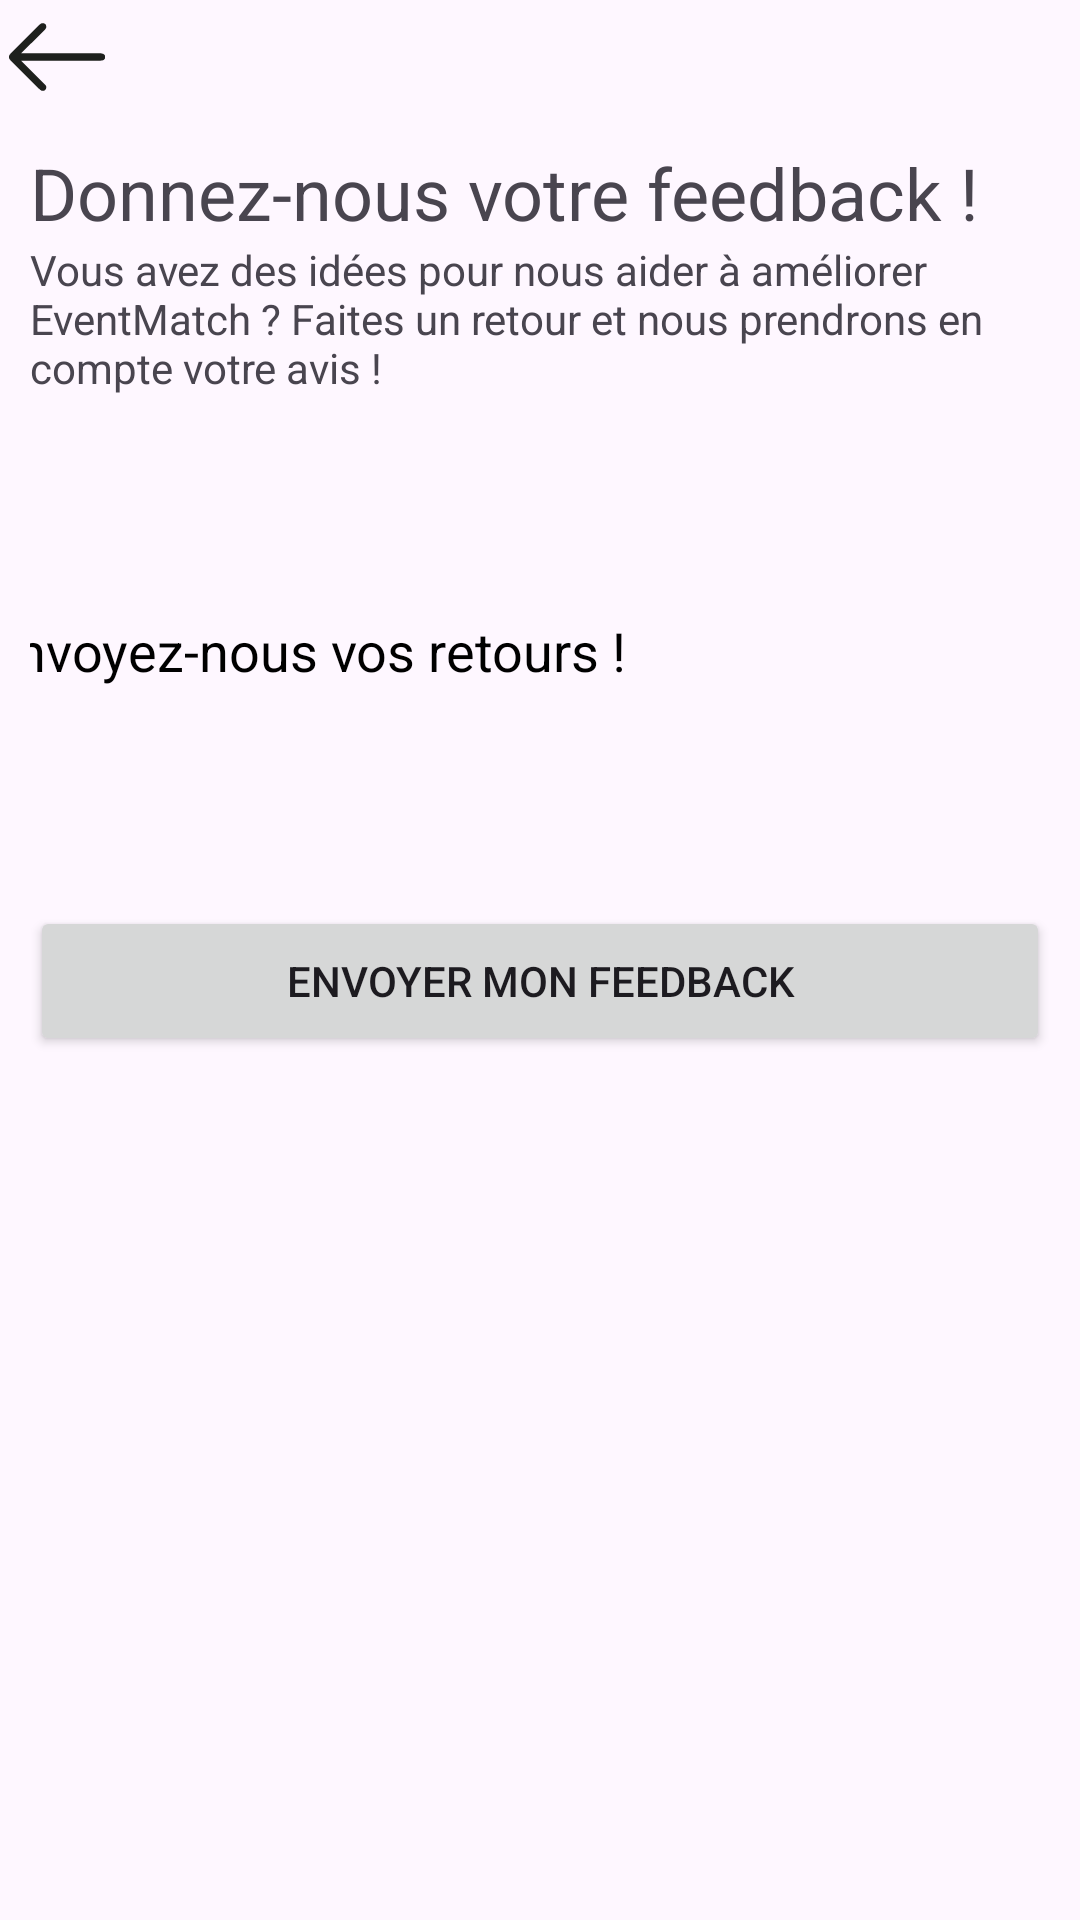

Write the Android layout XML for this screen, with the resource values it uses.
<!-- AndroidManifest.xml: application theme Theme.Eventmatch -->
<!-- res/layout/fragment_feedback.xml -->
<?xml version="1.0" encoding="utf-8"?>
<LinearLayout
    xmlns:android="http://schemas.android.com/apk/res/android"
    xmlns:app="http://schemas.android.com/apk/res-auto"
    android:layout_width="match_parent"
    android:layout_height="match_parent"
    android:orientation="vertical">

    <ImageView
        android:id="@+id/image_view_back"
        android:layout_width="32dp"
        android:layout_height="32dp"
        android:layout_margin="3dp"
        android:background="@drawable/ic_return"
        app:layout_constraintStart_toStartOf="parent"
        app:layout_constraintTop_toTopOf="parent"
        android:contentDescription="@string/description_back"/>

    <LinearLayout
        android:id="@+id/linearLayout3"
        android:layout_width="match_parent"
        android:layout_height="match_parent"
        android:orientation="vertical"
        android:layout_margin="10dp"
        android:gravity="center_horizontal"
        app:layout_constraintTop_toBottomOf="@+id/image_view_back">

        <TextView
            android:layout_width="match_parent"
            android:layout_height="wrap_content"
            android:textSize="24sp"
            android:text="@string/text_feedback" />

        <TextView
            android:layout_width="match_parent"
            android:layout_height="wrap_content"
            android:text="@string/text_feedback_use"/>

        <EditText
            android:id="@+id/edit_text_feedback"
            android:background="@drawable/custom_edit_text"
            android:layout_marginTop="10dp"
            android:layout_width="370dp"
            android:layout_height="150dp"
            android:hint="@string/text_edit_feedback"/>

        <Button
            android:id="@+id/button_feedback"
            android:layout_marginTop="10dp"
            android:layout_width="match_parent"
            android:layout_height="50dp"
            android:text="@string/title_send_feedback"/>

    </LinearLayout>
</LinearLayout>
<!-- resources referenced by this layout -->
<resources>
  <!-- drawable ic_return: vector/xml drawable (drawable, 3383 chars, omitted) -->
  <string name="description_back">Back</string>
  <string name="text_edit_feedback">Envoyez-nous vos retours !</string>
  <string name="text_feedback">Donnez-nous votre feedback !</string>
  <string name="text_feedback_use">Vous avez des idées pour nous aider à améliorer EventMatch ? Faites un retour et nous prendrons en compte votre avis !</string>
  <string name="title_send_feedback">Envoyer mon feedback</string>
  <style name="Theme.Eventmatch" parent="Base.Theme.Eventmatch" />
  <style name="Base.Theme.Eventmatch" parent="Theme.Material3.DayNight.NoActionBar">
          
          <item name="colorPrimary">@color/lavande</item>
          <item name="android:textColorHint">@color/black</item>
          <item name="colorPrimaryVariant">@color/lavande_dark</item>
          <item name="colorOnPrimary">@color/white</item>
      </style>
  <color name="lavande">#8692f7</color>
  <color name="black">#FF000000</color>
  <color name="lavande_dark">#6978F4</color>
  <color name="white">#FFFFFFFF</color>
</resources>
